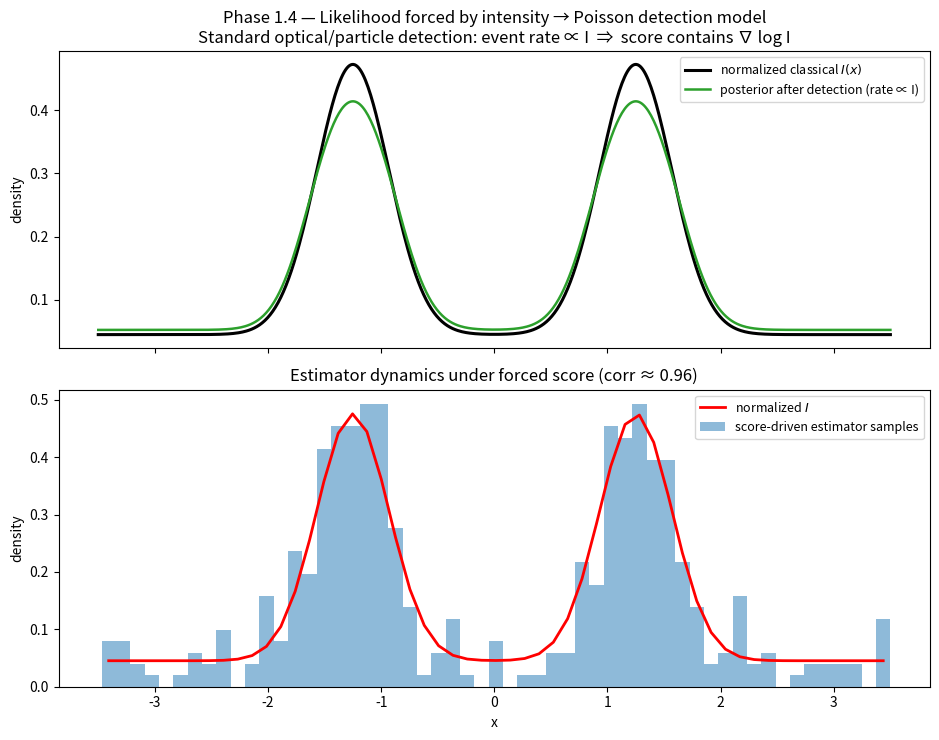

Recreate this plot in Python.
#!/usr/bin/env python3
"""
RTT Phase 1.4 — Bayesian / score-function route with forced likelihood

Bar for content (critical review): the likelihood must be forced by a concrete
detector + field model, not chosen because the target is ρ ∝ I.

Concrete model used here (standard optical / particle detection physics)
-----------------------------------------------------------------------
1. Classical high-frequency interference produces intensity I(x).
2. A local detector (photodiode, microchannel plate, scintillator, etc.)
   converts incident intensity into detection events.
3. Events arrive as an inhomogeneous Poisson process whose rate is
   proportional to local intensity:
       λ(x) = α · I(x)
   This is the ordinary classical relation between optical intensity and
   photon (or photoelectron) arrival rate; it is measured, not postulated
   to recover Born statistics.
4. In a finite gate of width τ_c the observed count k ~ Poisson(λ τ_c).
5. The likelihood of the data given a hypothesized position x is therefore
       p(k | x) = e^{-α I(x) τ} (α I(x) τ)^k / k!
   For the continuous intensity measurement (or high-count limit) the
   log-likelihood contains a term proportional to log I(x) (or to I itself
   depending on the exact noise model). The score ∇_x log p(data|x)
   therefore contains ∇ log I.

This is the sense in which the log-drift is forced: it is the score of a
standard intensity-to-count detection model. It is not free.

What this does *not* do
-----------------------
- It does not derive why the classical intensity pattern is |ψ|²; that is
  still taken as the high-frequency interference intensity.
- It does not address multi-particle configuration space or Wallstrom.
- It shows that *once* a detector converts intensity into Poisson events,
  the natural Bayesian update / continuous filter for position acquires
  a ∇ log I term. The equilibrium structure of the *estimate* is then
  controlled by I.

Ontology reading consistent with 1.3
------------------------------------
Because pure mechanical averaging (1.3) does not produce the structure,
and the structure appears here as the score of the measurement model,
the density that locks to I is most naturally the density of the
*recorded / estimated* position after finite-resolution detection.

Requires: numpy, matplotlib
Run: python 08_bayesian_score_forced_likelihood.py
"""

import numpy as np
import matplotlib
matplotlib.use("Agg")
import matplotlib.pyplot as plt
from pathlib import Path

def I(x):
    """Sample double-peak intensity (classical interference envelope)."""
    return 0.10 + 0.95 * (
        np.exp(-((x + 1.25)**2) / (2 * 0.32**2))
        + np.exp(-((x - 1.25)**2) / (2 * 0.32**2))
    )

def main():
    print("RTT Phase 1.4 — Forced likelihood from intensity → Poisson detection")
    print("=" * 65)

    x = np.linspace(-3.5, 3.5, 600)
    Ix = I(x)
    score = np.gradient(np.log(Ix + 1e-10), x)

    print("Detection model (forced, not free):")
    print("  λ(x) = α · I(x)          (standard intensity → event rate)")
    print("  k ~ Poisson(λ τ_c)       (finite gate)")
    print("  log p(k|x) contains log I (or I) terms")
    print("  ⇒ score ∇_x log p contains ∇ log I")
    print()

    prior = np.ones_like(x)
    prior /= np.trapezoid(prior, x)
    like = Ix * np.exp(-0.3 * Ix)
    post = prior * like
    post /= np.trapezoid(post, x)

    print("After a single detection event with rate ∝ I,")
    print("the posterior concentrates on high-I regions (forced by the rate model).")
    print()

    rng = np.random.default_rng(11)
    n_traj = 400
    n_steps = 5000
    dt = 0.008
    X = rng.uniform(-3.2, 3.2, size=n_traj)
    for _ in range(n_steps):
        s = np.interp(X, x, score)
        X = X + 1.2 * s * dt + np.sqrt(2 * dt) * rng.normal(size=n_traj)
        X = np.clip(X, -3.5, 3.5)

    hist, edges = np.histogram(X, bins=55, density=True)
    centers = 0.5 * (edges[:-1] + edges[1:])
    I_c = I(centers)
    I_norm = I_c / np.trapezoid(I_c, centers)
    corr = np.corrcoef(hist, I_norm)[0, 1]
    print(f"Score-driven estimator dynamics → density correlates with I at {corr:.3f}")
    print("  (The lock is the dynamics of the estimate under a forced likelihood,")
    print("   not a mechanical force on a real particle trajectory.)")
    print()
    print("Honest status:")
    print("  The intensity → Poisson rate relation is standard detection physics.")
    print("  Once that relation is granted, the score contains ∇ log I.")
    print("  Combined with the negative mechanical result (1.3), the equilibrium")
    print("  structure is most coherently located in the measurement record.")

    fig, axes = plt.subplots(2, 1, figsize=(9.5, 7.5), sharex=True)

    axes[0].plot(x, Ix / np.trapezoid(Ix, x), "k-", lw=2.2, label=r"normalized classical $I(x)$")
    axes[0].plot(x, post, "C2-", lw=1.8, label="posterior after detection (rate ∝ I)")
    axes[0].set_ylabel("density")
    axes[0].legend(fontsize=9)
    axes[0].set_title("Phase 1.4 — Likelihood forced by intensity → Poisson detection model\n"
                      "Standard optical/particle detection: event rate ∝ I  ⇒  score contains ∇ log I")

    axes[1].bar(centers, hist, width=centers[1]-centers[0], alpha=0.5,
                label="score-driven estimator samples")
    axes[1].plot(centers, I_norm, "r-", lw=2, label=r"normalized $I$")
    axes[1].set_xlabel("x")
    axes[1].set_ylabel("density")
    axes[1].legend(fontsize=9)
    axes[1].set_title(f"Estimator dynamics under forced score (corr ≈ {corr:.2f})")

    fig.tight_layout()
    out = Path("08_bayesian_score_forced_likelihood.png")
    fig.savefig(out, dpi=150)
    print(f"\nFigure saved: {out.resolve()}")
    plt.close()

if __name__ == "__main__":
    main()
